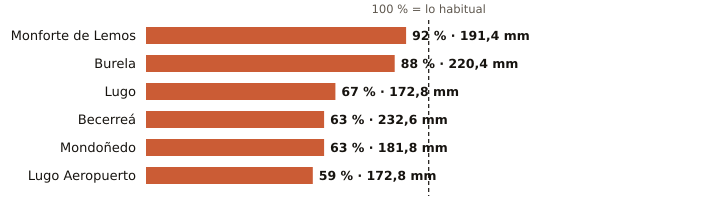

Values plotted in this chart, from the file beside it:
estacion, provincia, indicativo, mm_otono, referencia_mm, pct, periodo_referencia, hasta, hora
Monforte de Lemos, Lugo, 1679A, 191.4, 209.1, 92, 1991-2020, 2026-11-20, 10
Burela, Lugo, 1347T, 220.4, 251.3, 88, 1991-2020, 2026-11-20, 11
Lugo, Lugo, 1518A, 172.8, 256.5, 67, 1991-2020, 2026-11-20, 8
Becerreá, Lugo, 1521X, 232.6, 371.5, 63, 2005-2025, 2026-11-20, 11
Mondoñedo, Lugo, 1344X, 181.8, 288.0, 63, 2004-2025, 2026-11-20, 10
Lugo Aeropuerto, Lugo, 1505, 172.8, 293.9, 59, 1991-2020, 2026-11-20, 12
